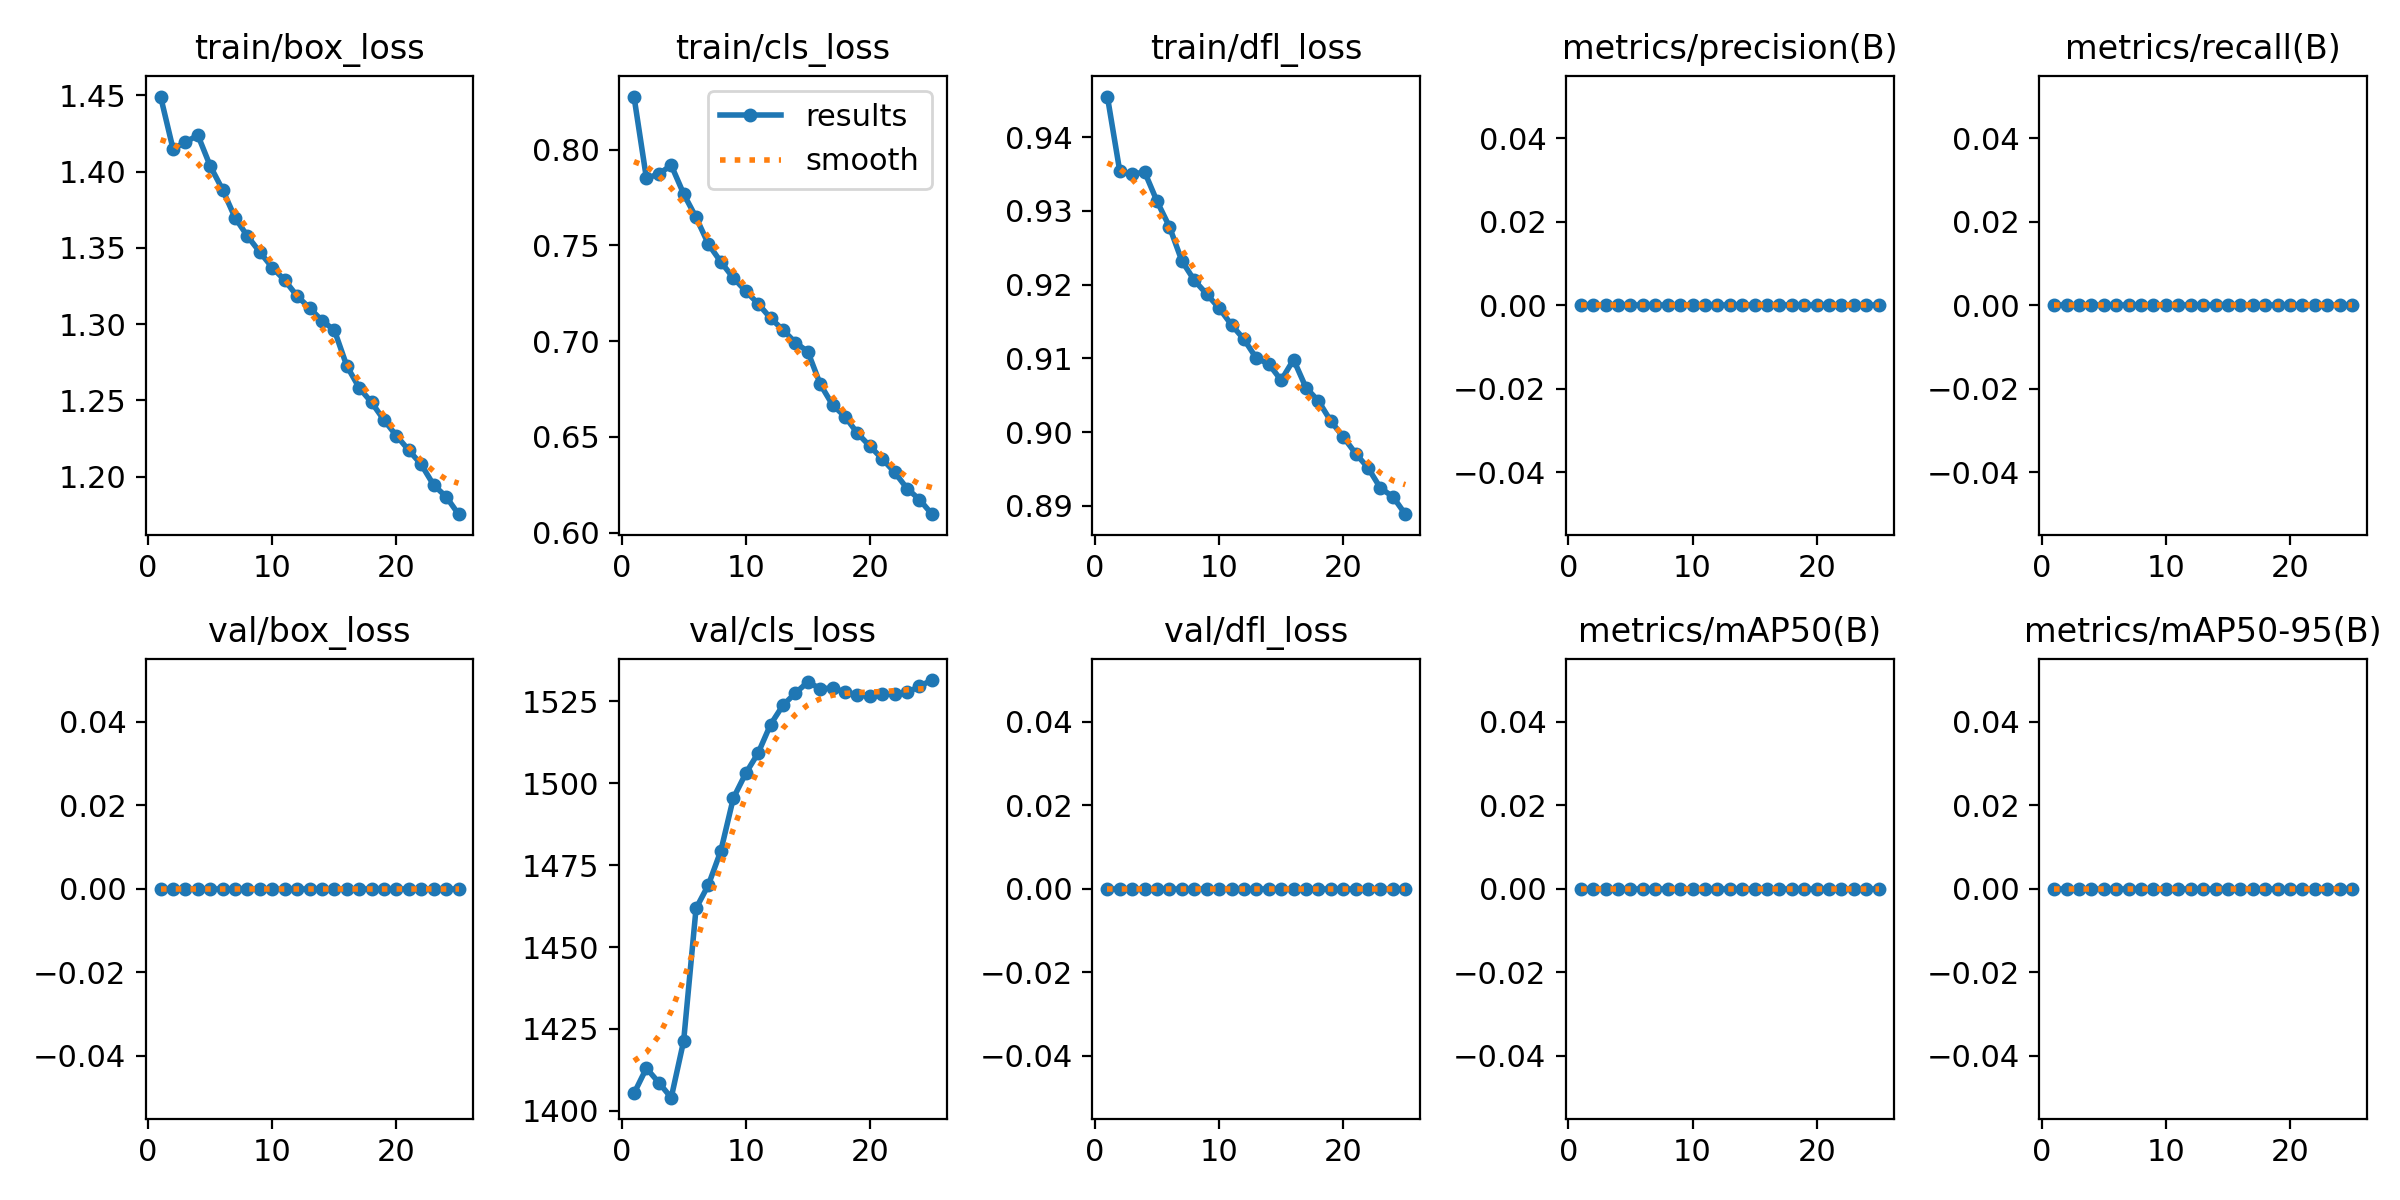

The table this chart was drawn from, first rows:
epoch, train/box_loss, train/cls_loss, train/dfl_loss, metrics/precision(B), metrics/recall(B), metrics/mAP50(B), metrics/mAP50-95(B), val/box_loss, val/cls_loss, val/dfl_loss, lr/pg0, lr/pg1, lr/pg2
1, 1.449, 0.8278, 0.9455, 0, 0, 0, 0, 0, 1405, 0, 0.003333, 0.003333, 0.003333
2, 1.415, 0.7851, 0.9353, 0, 0, 0, 0, 0, 1413, 0, 0.006402, 0.006402, 0.006402
3, 1.419, 0.7873, 0.9349, 0, 0, 0, 0, 0, 1409, 0, 0.009207, 0.009207, 0.009207
4, 1.424, 0.792, 0.9353, 0, 0, 0, 0, 0, 1404, 0, 0.008812, 0.008812, 0.008812
5, 1.404, 0.777, 0.9313, 0, 0, 0, 0, 0, 1421, 0, 0.008812, 0.008812, 0.008812
6, 1.388, 0.7647, 0.9278, 0, 0, 0, 0, 0, 1462, 0, 0.008416, 0.008416, 0.008416
7, 1.37, 0.7507, 0.9232, 0, 0, 0, 0, 0, 1469, 0, 0.00802, 0.00802, 0.00802
8, 1.358, 0.7414, 0.9206, 0, 0, 0, 0, 0, 1479, 0, 0.007624, 0.007624, 0.007624
9, 1.347, 0.7331, 0.9187, 0, 0, 0, 0, 0, 1495, 0, 0.007228, 0.007228, 0.007228
10, 1.337, 0.7262, 0.9168, 0, 0, 0, 0, 0, 1503, 0, 0.006832, 0.006832, 0.006832
11, 1.329, 0.7196, 0.9145, 0, 0, 0, 0, 0, 1509, 0, 0.006436, 0.006436, 0.006436
12, 1.318, 0.7121, 0.9126, 0, 0, 0, 0, 0, 1518, 0, 0.00604, 0.00604, 0.00604
13, 1.311, 0.7059, 0.91, 0, 0, 0, 0, 0, 1524, 0, 0.005644, 0.005644, 0.005644
14, 1.302, 0.6993, 0.9093, 0, 0, 0, 0, 0, 1528, 0, 0.005248, 0.005248, 0.005248
15, 1.296, 0.6946, 0.907, 0, 0, 0, 0, 0, 1531, 0, 0.004852, 0.004852, 0.004852
16, 1.273, 0.6777, 0.9098, 0, 0, 0, 0, 0, 1529, 0, 0.004456, 0.004456, 0.004456
17, 1.258, 0.6667, 0.906, 0, 0, 0, 0, 0, 1529, 0, 0.00406, 0.00406, 0.00406
18, 1.249, 0.6607, 0.9042, 0, 0, 0, 0, 0, 1528, 0, 0.003664, 0.003664, 0.003664
19, 1.237, 0.652, 0.9015, 0, 0, 0, 0, 0, 1527, 0, 0.003268, 0.003268, 0.003268
20, 1.227, 0.6452, 0.8994, 0, 0, 0, 0, 0, 1526, 0, 0.002872, 0.002872, 0.002872
21, 1.217, 0.6386, 0.8971, 0, 0, 0, 0, 0, 1527, 0, 0.002476, 0.002476, 0.002476
22, 1.208, 0.6316, 0.8952, 0, 0, 0, 0, 0, 1527, 0, 0.00208, 0.00208, 0.00208
23, 1.194, 0.6231, 0.8924, 0, 0, 0, 0, 0, 1528, 0, 0.001684, 0.001684, 0.001684
24, 1.187, 0.6173, 0.8913, 0, 0, 0, 0, 0, 1530, 0, 0.001288, 0.001288, 0.001288
25, 1.175, 0.6097, 0.8889, 0, 0, 0, 0, 0, 1532, 0, 0.000892, 0.000892, 0.000892
